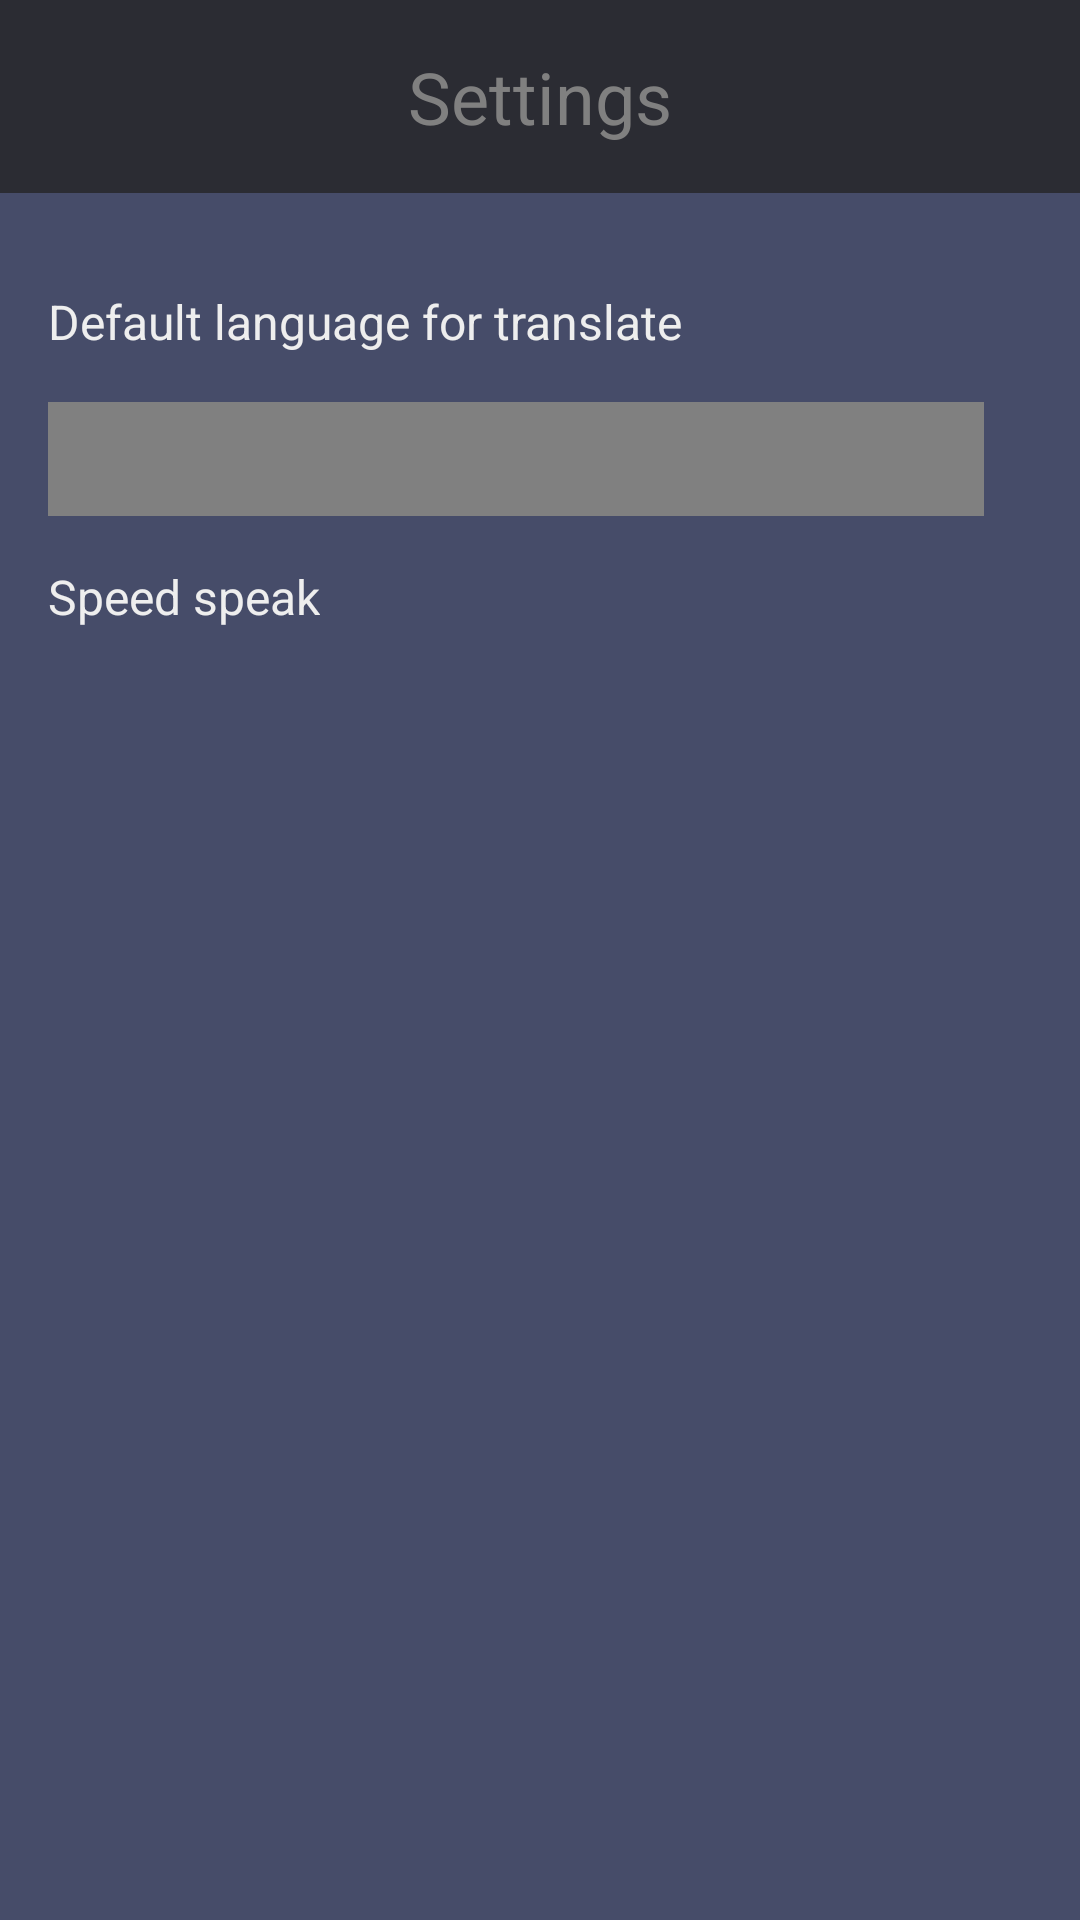

Reconstruct the res/layout file that produces this screen, plus the resources it refers to.
<!-- AndroidManifest.xml: application theme AppTheme -->
<!-- res/layout/fragment_setting.xml -->
<?xml version="1.0" encoding="utf-8"?>
<RelativeLayout xmlns:android="http://schemas.android.com/apk/res/android"
    xmlns:tools="http://schemas.android.com/tools"
    android:layout_width="match_parent"
    android:layout_height="match_parent"
    android:background="@color/colorPrimary"
    tools:context=".fragments.SettingFragment">

    <LinearLayout
        android:id="@+id/llHeader"
        android:orientation="vertical"
        android:background="@color/colorPrimaryDark"
        android:gravity="center_horizontal|center_vertical"
        android:layout_width="match_parent"
        android:layout_height="wrap_content">

        <android.support.v7.widget.AppCompatTextView
            android:id="@+id/tvSetting"
            android:textSize="@dimen/large_text"
            android:textColor="@color/gray_dark_not_transpared"
            android:text="@string/action_settings"
            android:paddingTop="@dimen/medium"
            android:paddingBottom="@dimen/medium"
            android:layout_width="wrap_content"
            android:layout_height="wrap_content" />

    </LinearLayout>

    <LinearLayout
        android:id="@+id/llBody"
        android:layout_below="@id/llHeader"
        android:orientation="vertical"
        android:layout_marginTop="@dimen/medium"
        android:paddingLeft="@dimen/medium"
        android:paddingRight="@dimen/medium"
        android:layout_width="match_parent"
        android:layout_height="wrap_content">

        <android.support.v7.widget.AppCompatTextView
            android:textAppearance="@style/SettingsLabel"
            android:text="@string/default_language_for_translate"
            android:layout_marginTop="@dimen/medium"
            android:layout_width="wrap_content"
            android:layout_height="wrap_content" />

        <android.support.v7.widget.AppCompatSpinner
            android:id="@+id/spDefaultLanguage"
            android:layout_marginTop="@dimen/medium"
            android:layout_marginRight="@dimen/medium"
            android:background="@color/gray_dark_not_transpared"
            android:layout_width="match_parent"
            android:layout_height="@dimen/spinner_height"/>

        <android.support.v7.widget.AppCompatTextView
            android:textAppearance="@style/SettingsLabel"
            android:text="@string/speak_speed"
            android:layout_marginTop="@dimen/medium"
            android:layout_width="wrap_content"
            android:layout_height="wrap_content" />

        <android.support.v7.widget.AppCompatSeekBar
            android:id="@+id/sbSpeed"
            android:layout_width="match_parent"
            android:layout_height="wrap_content"
            android:layout_marginRight="@dimen/medium"
            android:layout_marginTop="@dimen/medium"
            android:max="100"
            android:progressDrawable="@drawable/rect_gray"
            tools:progressBackgroundTint="@drawable/seek_bar_head" />

    </LinearLayout>

</RelativeLayout>
<!-- resources referenced by this layout -->
<resources>
  <color name="colorPrimary">#464c69</color>
  <color name="colorPrimaryDark">#2b2c33</color>
  <color name="gray_dark_not_transpared">#FF808080</color>
  <dimen name="large_text">24sp</dimen>
  <dimen name="medium">16dp</dimen>
  <dimen name="spinner_height">38dp</dimen>
  <!-- drawable seek_bar_head (drawable) -->
  <?xml version="1.0" encoding="utf-8"?>
  <shape
      xmlns:android="http://schemas.android.com/apk/res/android"
      android:shape="oval">
  
      <solid
          android:color="@color/gray_dark_not_transpared"/>
  
      <size
          android:width="10dp"
          android:height="20dp"/>
  </shape>
  <string name="action_settings">Settings</string>
  <string name="default_language_for_translate">Default language for translate</string>
  <string name="speak_speed">Speed speak</string>
  <style name="SettingsLabel" parent="TextAppearance.Design.Hint">
          <item name="android:textSize">@dimen/medium_text</item>
          <item name="android:textColor">@color/gray_light_not_transparent</item>
      </style>
  <style name="AppTheme" parent="Theme.AppCompat.Light.DarkActionBar">
          
          <item name="colorPrimary">@color/colorPrimary</item>
          <item name="colorPrimaryDark">@color/colorPrimaryDark</item>
          <item name="colorAccent">@color/colorAccent</item>
  
          <item name="preferenceTheme">@style/PreferenceThemeOverlay</item>
      </style>
  <dimen name="medium_text">16sp</dimen>
  <color name="gray_light_not_transparent">#eeeeee</color>
  <color name="colorAccent">#603845</color>
</resources>
